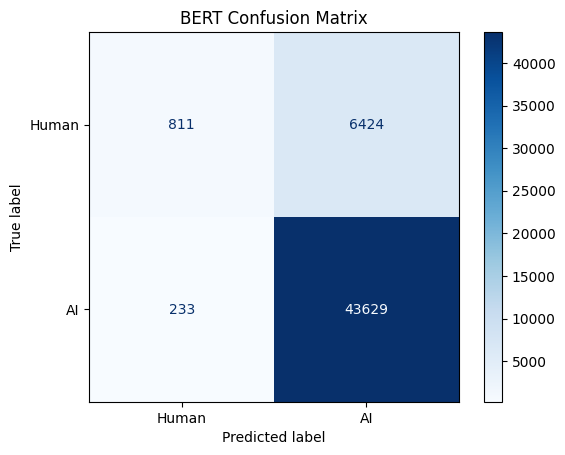

Data behind this chart, as committed beside it:
, Predicted Human, Predicted AI
Human, 811, 6424
AI, 233, 43629
